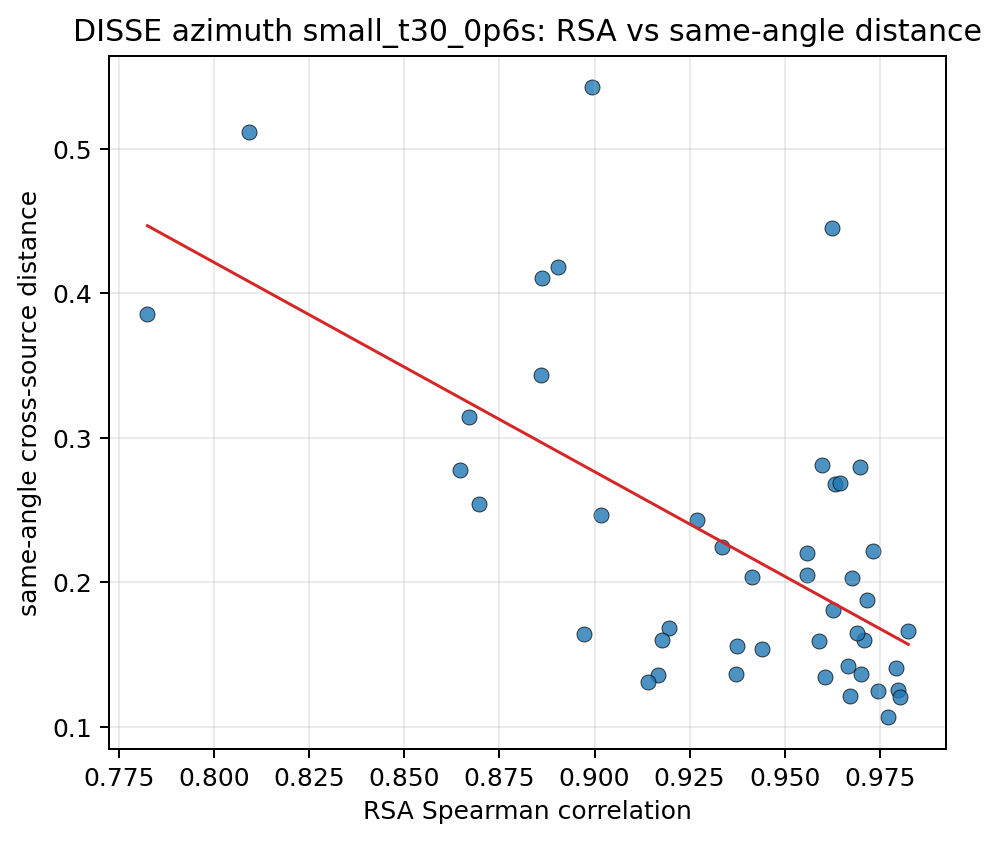

Source data for this figure (header and first rows):
source_a, source_b, same_angle_mean, different_angle_mean, separation, pair_key, rsa_spearman
10037, 10203, 0.1597, 0.6418, 0.4821, 10037__10203, 0.9591
10037, 103289, 0.2542, 0.599, 0.3448, 10037__103289, 0.8696
10037, 103846, 0.1068, 0.5747, 0.4679, 10037__103846, 0.9771
10037, 104403, 0.154, 0.5536, 0.3996, 10037__104403, 0.9441
10037, 104937, 0.2049, 0.6292, 0.4243, 10037__104937, 0.9559
10037, 105490, 0.2684, 0.7232, 0.4549, 10037__105490, 0.9631
10037, 106039, 0.1424, 0.6038, 0.4614, 10037__106039, 0.9666
10037, 106612, 0.1599, 0.5876, 0.4277, 10037__106612, 0.9708
10037, 107280, 0.1364, 0.6122, 0.4758, 10037__107280, 0.9701
10203, 103289, 0.4182, 0.7353, 0.3171, 10203__103289, 0.8903
10203, 103846, 0.165, 0.612, 0.447, 10203__103846, 0.9691
10203, 104403, 0.1643, 0.5561, 0.3918, 10203__104403, 0.8972
10203, 104937, 0.1687, 0.5861, 0.4174, 10203__104937, 0.9196
10203, 105490, 0.1255, 0.5854, 0.4599, 10203__105490, 0.9798
10203, 106039, 0.1204, 0.5732, 0.4528, 10203__106039, 0.9803
10203, 106612, 0.2814, 0.6894, 0.408, 10203__106612, 0.9598
10203, 107280, 0.1807, 0.6406, 0.4599, 10203__107280, 0.9627
103289, 103846, 0.3141, 0.6183, 0.3042, 103289__103846, 0.867
103289, 104403, 0.3853, 0.6474, 0.2621, 103289__104403, 0.7825
103289, 104937, 0.5115, 0.7847, 0.2732, 103289__104937, 0.8092
103289, 105490, 0.5427, 0.8382, 0.2955, 103289__105490, 0.8994
103289, 106039, 0.4103, 0.7148, 0.3045, 103289__106039, 0.8861
103289, 106612, 0.2775, 0.5643, 0.2868, 103289__106612, 0.8645
103289, 107280, 0.3436, 0.6571, 0.3135, 103289__107280, 0.8859
103846, 104403, 0.1358, 0.5056, 0.3698, 103846__104403, 0.9166
103846, 104937, 0.1561, 0.5461, 0.39, 103846__104937, 0.9374
103846, 105490, 0.2796, 0.6944, 0.4148, 103846__105490, 0.9698
103846, 106039, 0.1249, 0.548, 0.4231, 103846__106039, 0.9746
103846, 106612, 0.1344, 0.5212, 0.3867, 103846__106612, 0.9607
103846, 107280, 0.1214, 0.5533, 0.4319, 103846__107280, 0.9673
104403, 104937, 0.1404, 0.528, 0.3876, 104403__104937, 0.9793
104403, 105490, 0.2465, 0.6261, 0.3796, 104403__105490, 0.9018
104403, 106039, 0.131, 0.5092, 0.3782, 104403__106039, 0.914
104403, 106612, 0.2036, 0.5603, 0.3566, 104403__106612, 0.9413
104403, 107280, 0.1602, 0.5412, 0.381, 104403__107280, 0.9177
104937, 105490, 0.2431, 0.6499, 0.4068, 104937__105490, 0.927
104937, 106039, 0.1367, 0.537, 0.4003, 104937__106039, 0.9372
104937, 106612, 0.2205, 0.5949, 0.3744, 104937__106612, 0.9559
104937, 107280, 0.2247, 0.6281, 0.4033, 104937__107280, 0.9336
105490, 106039, 0.1665, 0.6004, 0.4339, 105490__106039, 0.9825
105490, 106612, 0.4453, 0.8343, 0.389, 105490__106612, 0.9623
105490, 107280, 0.2684, 0.7062, 0.4378, 105490__107280, 0.9645
106039, 106612, 0.2218, 0.6162, 0.3944, 106039__106612, 0.9731
106039, 107280, 0.1879, 0.6136, 0.4257, 106039__107280, 0.9716
106612, 107280, 0.203, 0.6061, 0.4031, 106612__107280, 0.9677
